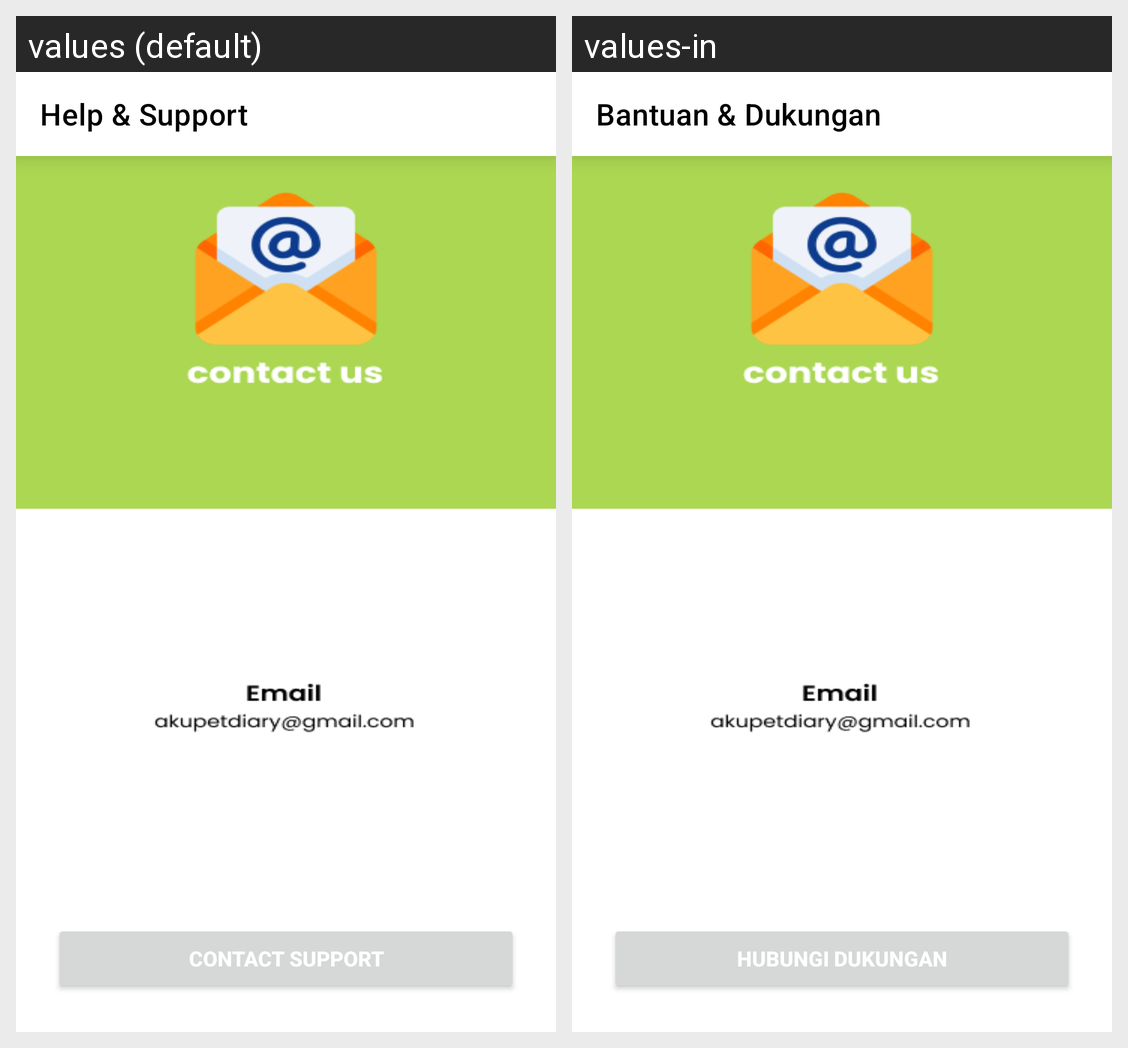

Strings drawn on this Android screen and how each of the app's shown locales translates them:
Android screen res/layout/fragment_support_setting.xml rendered under 2 locales, left to right: values (default), values-in. Device: Nexus 5 (rendered at 1080×1920; each locale shown at half size, 540×960, under a caption strip naming it); theme Theme.PetDiary.
Strings drawn on this screen, with the default value and each locale's value (text and hints the layout hard-codes, and strings that could not be matched under every locale, appear in the picture but are not listed):

toolbar_support
  values: Help & Support
  values-in: Bantuan & Dukungan

contact_support
  values: Contact Support
  values-in: Hubungi Dukungan
